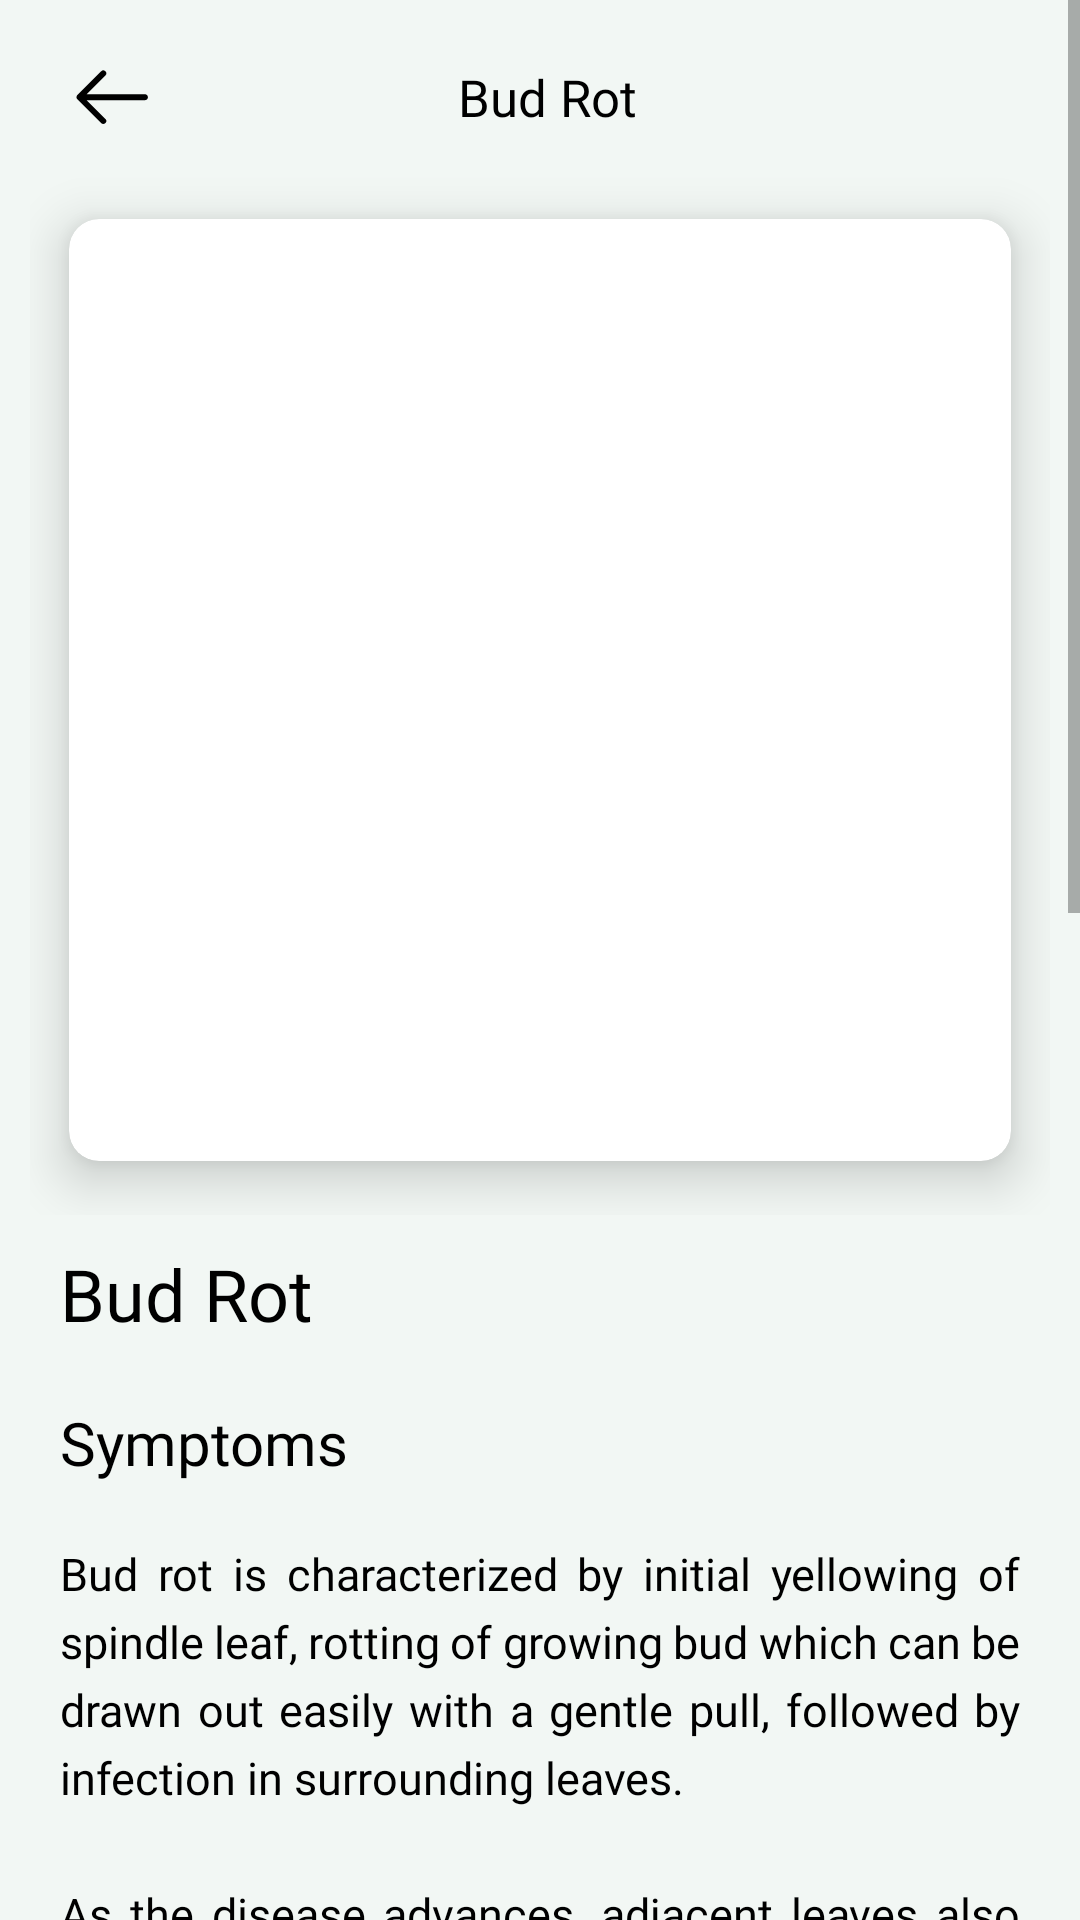

The Android layout XML behind this screen, and the referenced resources:
<!-- AndroidManifest.xml: application theme Theme.ArecaMithra -->
<!-- res/layout/activity_mundu_siri.xml -->
<?xml version="1.0" encoding="utf-8"?>
<ScrollView xmlns:android="http://schemas.android.com/apk/res/android"
    xmlns:app="http://schemas.android.com/apk/res-auto"
    xmlns:tools="http://schemas.android.com/tools"
    android:layout_width="match_parent"
    android:layout_height="match_parent"
    android:background="@color/app_background"
    tools:context=".MunduSiri">
    <LinearLayout
        android:layout_width="match_parent"
        android:layout_height="wrap_content"
        android:orientation="vertical"
        android:padding="10dp">
        <RelativeLayout
            android:layout_width="match_parent"
            android:layout_height="wrap_content"
            android:layout_marginLeft="5dp">
            
            
            
            <ImageView
                android:id="@+id/back_button"
                android:layout_width="45dp"
                android:layout_height="45dp"
                android:padding="10dp"
                android:src="@drawable/back_button"

                />
            <TextView
                android:layout_width="wrap_content"
                android:layout_height="wrap_content"
                android:text="Bud Rot"
                android:textSize="17sp"
                android:fontFamily="@font/montserrat_medium"
                android:textColor="@color/black"
                android:layout_centerVertical="true"
                android:layout_centerHorizontal="true"/>

        </RelativeLayout>
        <LinearLayout
            android:layout_width="match_parent"
            android:layout_height="350dp"
            android:orientation="vertical">

            <androidx.cardview.widget.CardView
                android:id="@+id/weather"
                android:layout_width="match_parent"
                android:layout_height="match_parent"
                app:cardCornerRadius="10dp"
                app:cardElevation="10dp"
                app:cardUseCompatPadding="true">

                <RelativeLayout
                    android:layout_width="match_parent"
                    android:layout_height="match_parent">

                    <ImageView
                        android:id="@+id/weather_icon"
                        android:layout_width="wrap_content"
                        android:layout_height="wrap_content"

                        android:src="@drawable/mundu_siri_image"
                        android:scaleType="fitXY"/>
                </RelativeLayout>
            </androidx.cardview.widget.CardView>


        </LinearLayout>

        <TextView
            android:layout_width="wrap_content"
            android:layout_height="wrap_content"
            android:fontFamily="@font/montserrat_semibold"
            android:gravity="left"
            android:padding="10dp"
            android:text="Bud Rot"
            android:textColor="@color/black"
            android:textSize="24sp" />
        <TextView
            android:layout_width="wrap_content"
            android:layout_height="wrap_content"
            android:fontFamily="@font/montserrat_medium"
            android:gravity="left"
            android:padding="10dp"
            android:text="Symptoms"
            android:textColor="@color/black"
            android:textSize="20sp" />
        <TextView
            android:layout_width="wrap_content"
            android:layout_height="wrap_content"
            android:fontFamily="@font/montserrat_regular"
            android:lineSpacingExtra="5sp"

            android:gravity="left"
            android:padding="10dp"
            android:text="@string/mundu_siri_symtoms"
            android:justificationMode="inter_word"
            android:textColor="@color/black"
            android:textSize="15sp" />
        <TextView
            android:layout_width="wrap_content"
            android:layout_height="wrap_content"
            android:fontFamily="@font/montserrat_medium"
            android:gravity="left"
            android:padding="10dp"
            android:text="Remedies"
            android:textColor="@color/black"
            android:textSize="20sp" />
        <androidx.cardview.widget.CardView

            android:layout_width="match_parent"
            android:layout_height="wrap_content"
            app:cardCornerRadius="4dp"
            app:cardElevation="2dp"
            app:cardUseCompatPadding="true"
            app:cardBackgroundColor="@color/app_background"

            >

            <LinearLayout
                android:layout_width="match_parent"
                android:layout_height="wrap_content"
                android:orientation="vertical">
                <TextView
                    android:layout_width="wrap_content"
                    android:layout_height="wrap_content"
                    android:fontFamily="@font/montserrat_regular"
                    android:lineSpacingExtra="5sp"
                    android:justificationMode="inter_word"
                    android:gravity="left"
                    android:padding="10dp"
                    android:text="@string/mundu_siri1"
                    android:textColor="@color/black"
                    android:textSize="15sp" />
            </LinearLayout>
        </androidx.cardview.widget.CardView>
        <androidx.cardview.widget.CardView

            android:layout_width="match_parent"
            android:layout_height="wrap_content"
            app:cardCornerRadius="4dp"
            app:cardElevation="2dp"
            app:cardUseCompatPadding="true"
            app:cardBackgroundColor="@color/app_background"

            >

            <LinearLayout
                android:layout_width="match_parent"
                android:layout_height="wrap_content"
                android:orientation="vertical">
                <TextView
                    android:layout_width="wrap_content"
                    android:layout_height="wrap_content"
                    android:fontFamily="@font/montserrat_regular"
                    android:lineSpacingExtra="5sp"
                    android:justificationMode="inter_word"
                    android:gravity="left"
                    android:padding="10dp"
                    android:text="@string/mundu_siri2"
                    android:textColor="@color/black"
                    android:textSize="15sp" />
            </LinearLayout>
        </androidx.cardview.widget.CardView>
        <androidx.cardview.widget.CardView

            android:layout_width="match_parent"
            android:layout_height="wrap_content"
            app:cardCornerRadius="4dp"
            app:cardElevation="2dp"
            app:cardUseCompatPadding="true"
            app:cardBackgroundColor="@color/app_background"

            >

            <LinearLayout
                android:layout_width="match_parent"
                android:layout_height="wrap_content"
                android:orientation="vertical">
                <TextView
                    android:layout_width="wrap_content"
                    android:layout_height="wrap_content"
                    android:fontFamily="@font/montserrat_regular"
                    android:lineSpacingExtra="5sp"
                    android:justificationMode="inter_word"
                    android:gravity="left"
                    android:padding="10dp"
                    android:text="@string/mundu_siri3"
                    android:textColor="@color/black"
                    android:textSize="15sp" />
            </LinearLayout>
        </androidx.cardview.widget.CardView>
        <androidx.cardview.widget.CardView

            android:layout_width="match_parent"
            android:layout_height="wrap_content"
            app:cardCornerRadius="4dp"
            app:cardElevation="2dp"
            app:cardUseCompatPadding="true"
            app:cardBackgroundColor="@color/app_background"

            >

            <LinearLayout
                android:layout_width="match_parent"
                android:layout_height="wrap_content"
                android:orientation="vertical">
                <TextView
                    android:layout_width="wrap_content"
                    android:layout_height="wrap_content"
                    android:fontFamily="@font/montserrat_regular"
                    android:lineSpacingExtra="5sp"
                    android:justificationMode="inter_word"
                    android:gravity="left"
                    android:padding="10dp"
                    android:text="@string/mundu_siri4"
                    android:textColor="@color/black"
                    android:textSize="15sp" />
            </LinearLayout>
        </androidx.cardview.widget.CardView>
        <androidx.cardview.widget.CardView

            android:layout_width="match_parent"
            android:layout_height="wrap_content"
            app:cardCornerRadius="4dp"
            app:cardElevation="2dp"
            app:cardUseCompatPadding="true"
            app:cardBackgroundColor="@color/app_background"

            >

            <LinearLayout
                android:layout_width="match_parent"
                android:layout_height="wrap_content"
                android:orientation="vertical">
                <TextView
                    android:layout_width="wrap_content"
                    android:layout_height="wrap_content"
                    android:fontFamily="@font/montserrat_regular"
                    android:lineSpacingExtra="5sp"
                    android:justificationMode="inter_word"
                    android:gravity="left"
                    android:padding="10dp"
                    android:text="@string/mundu_siri5"
                    android:textColor="@color/black"
                    android:textSize="15sp" />
            </LinearLayout>
        </androidx.cardview.widget.CardView>


    </LinearLayout>
</ScrollView>
<!-- resources referenced by this layout -->
<resources>
  <color name="app_background">#E8F2F8F4</color>
  <color name="black">#FF000000</color>
  <!-- drawable back_button (drawable) -->
  <vector xmlns:android="http://schemas.android.com/apk/res/android"
      android:width="512dp"
      android:height="512dp"
      android:viewportWidth="105"
      android:viewportHeight="105">
    <path
        android:pathData="M97.91,47.92H16.31l26.22,-26.22a4.16,4.16 0,0 0,0 -5.89,4.16 4.16,0 0,0 -5.89,0L3.3,49.13c-0.38,0.39 -0.69,0.85 -0.9,1.36a4.17,4.17 0,0 0,0 3.18c0.21,0.51 0.52,0.97 0.9,1.36l33.33,33.33a4.15,4.15 0,0 0,2.95 1.22,4.16 4.16,0 0,0 2.95,-1.22 4.16,4.16 0,0 0,0 -5.89l-26.22,-26.22h81.61c2.3,0 4.17,-1.87 4.17,-4.17s-1.87,-4.17 -4.17,-4.17z"
        android:fillColor="#000000"
        android:fillType="nonZero"/>
  </vector>
  <string name="mundu_siri1">Bud rot can be managed if the affected palms are treated in the initial stages of infection.</string>
  <string name="mundu_siri2">Field sanitation practices like removal and destruction of fruit rot affected, dried bunches, shed nuts and the crowns of the palms affected by bud rots may help to reduce the year round survival of the pathogen inoculum.</string>
  <string name="mundu_siri3">To prevent the spread of infection, spray 1% Bordeaux mixture to the crown of the affected and surrounding trees.</string>
  <string name="mundu_siri4">Smearing with 10% Bordeaux paste after removal of the affected tissues is effective in saving bud rot affected palms.</string>
  <string name="mundu_siri5">Regular monitoring of treated palms is needed for checking further advancement of symptoms.</string>
  <string name="mundu_siri_symtoms">Bud rot is characterized by initial yellowing of spindle leaf, rotting of growing bud which can be drawn out easily with a gentle pull, followed by infection in surrounding leaves.\n\nAs the disease advances, adjacent leaves also showing yellowing,
  drooping and nally falling off completely by leaving the bare stem.\n\nSecondary pathogens colonization of the infected portion converts it into a slimy mass, which emits an offensive odour.</string>
  <style name="Theme.ArecaMithra" parent="Theme.MaterialComponents.DayNight.NoActionBar.Bridge">
          
          <item name="colorPrimary">@color/purple_500</item>
          <item name="colorPrimaryVariant">@color/purple_700</item>
          <item name="colorOnPrimary">@color/white</item>
          
          <item name="colorSecondary">@color/teal_200</item>
          <item name="colorSecondaryVariant">@color/teal_700</item>
          <item name="colorOnSecondary">@color/black</item>
          
          <item name="android:statusBarColor">@color/app_green</item>
  
  
  
  
          
  
      </style>
  <color name="purple_500">#FF6200EE</color>
  <color name="purple_700">#FF3700B3</color>
  <color name="white">#FFFFFFFF</color>
  <color name="teal_200">#FF03DAC5</color>
  <color name="teal_700">#FF018786</color>
  <color name="app_green">#50AE6E</color>
</resources>
